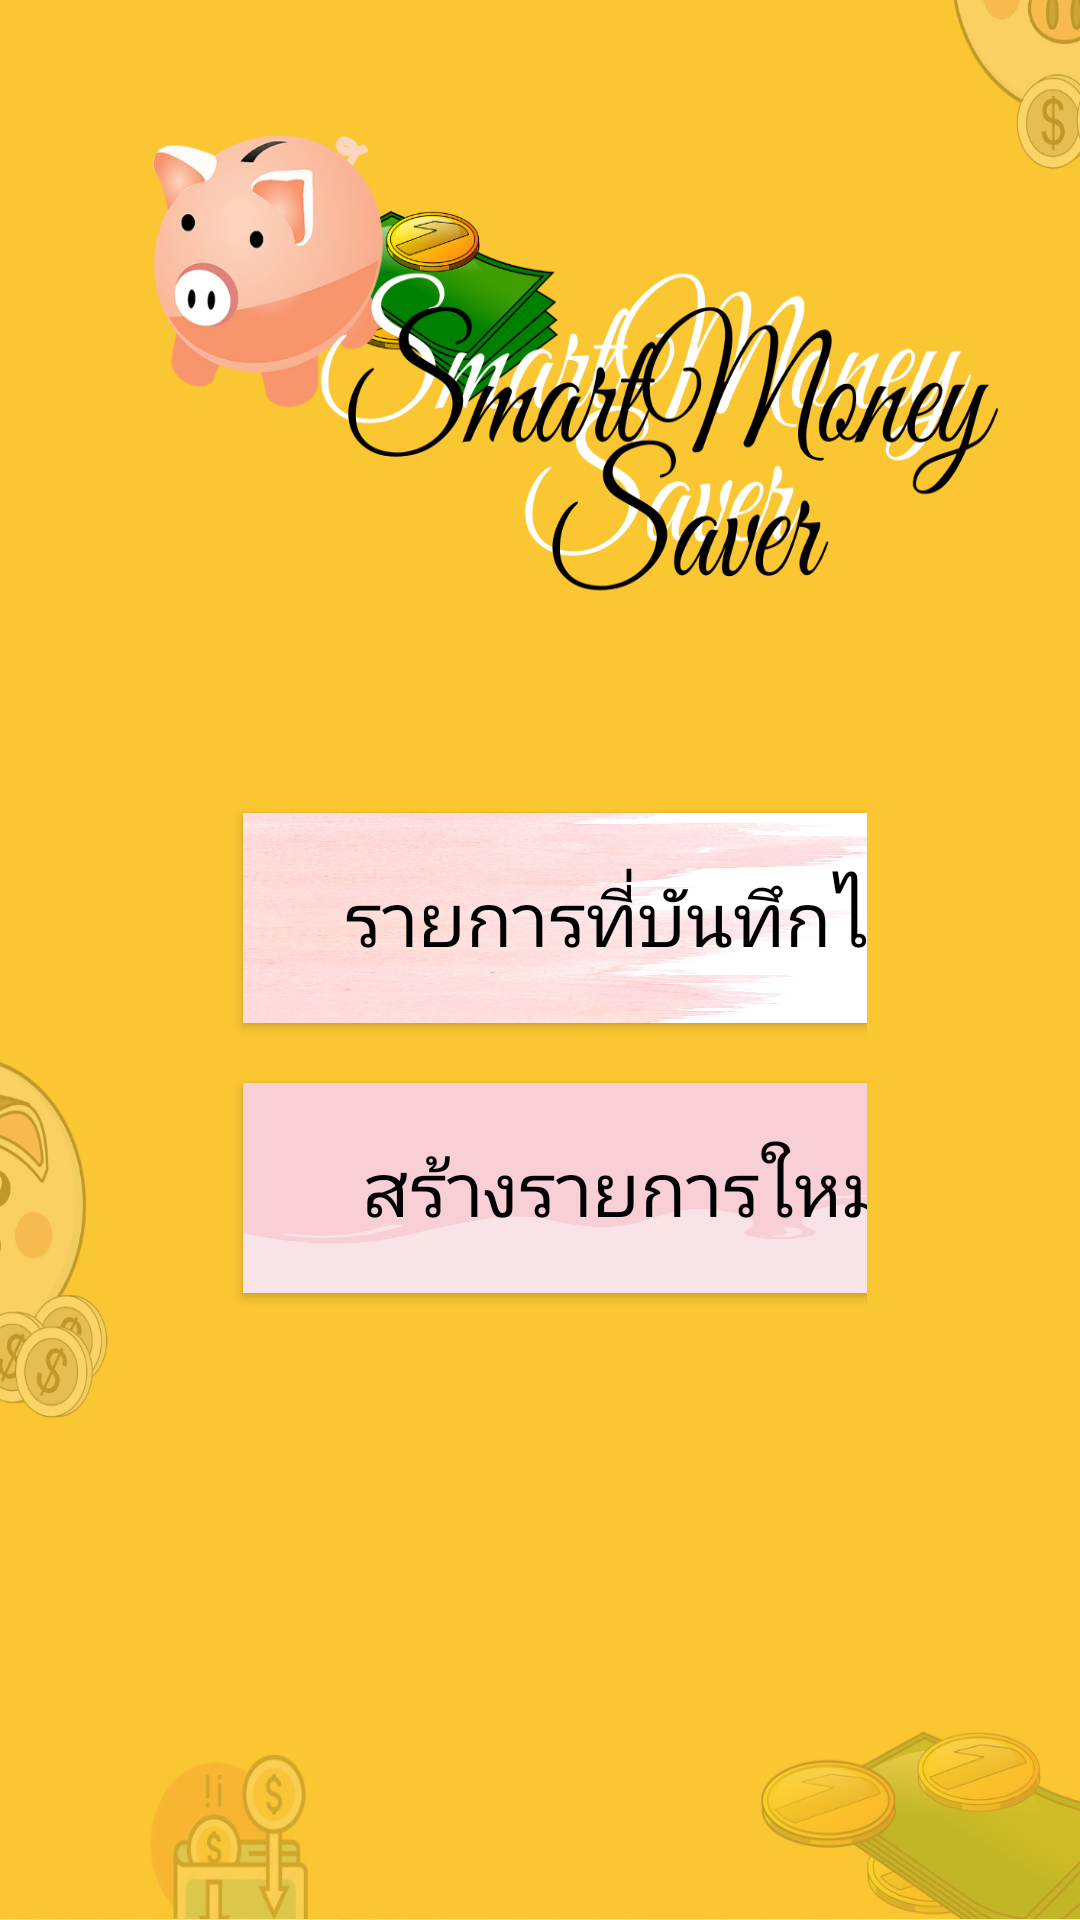

Write the Android layout XML for this screen, with the resource values it uses.
<!-- AndroidManifest.xml: application theme AppTheme -->
<!-- res/layout/content_main.xml -->
<?xml version="1.0" encoding="utf-8"?>
<ScrollView xmlns:android="http://schemas.android.com/apk/res/android"
    xmlns:app="http://schemas.android.com/apk/res-auto"
    xmlns:tools="http://schemas.android.com/tools"
    android:layout_width="match_parent"
    android:layout_height="match_parent"
    android:background="@drawable/yel_img"
    android:padding="16dp"
    android:scrollbars="none"
    app:layout_behavior="@string/appbar_scrolling_view_behavior"
    tools:context="com.example.user.ws_incomeandexpense.MainActivity"
    tools:showIn="@layout/activity_main">

      <GridLayout
          android:layout_width="match_parent"
          android:layout_height="wrap_content"
          android:layout_margin="50dp"
          android:columnCount="1"
          android:padding="5dp">


            <Button
                android:id="@+id/button_list"
                style="@style/ButtonStyle"
                android:layout_width="254dp"
                android:layout_height="70dp"
                android:layout_gravity="center_horizontal"
                android:layout_marginTop="200dp"
                android:background="@drawable/white_img"
                android:text="รายการที่บันทึกไว้"
                android:textSize="25dp"
                android:textColor="#000000"
                android:textColorHighlight="#FAF8F6" />

            <Button
                android:id="@+id/button_create"
                style="@style/ButtonStyle"
                android:layout_width="254dp"
                android:layout_height="70dp"
                android:layout_gravity="center_horizontal"
                android:background="@drawable/ice_img"
                android:text="สร้างรายการใหม่"
                android:textSize="25dp"
                android:textColor="#000000" />


      </GridLayout>
</ScrollView>
<!-- res/layout/activity_main.xml (included above) -->
<?xml version="1.0" encoding="utf-8"?>
<android.support.design.widget.CoordinatorLayout
      xmlns:android="http://schemas.android.com/apk/res/android"
      xmlns:app="http://schemas.android.com/apk/res-auto"
      xmlns:tools="http://schemas.android.com/tools"
      android:layout_width="match_parent"
      android:layout_height="match_parent"
      tools:context="com.example.user.ws_incomeandexpense.MainActivity">

      <android.support.design.widget.AppBarLayout
            android:layout_width="match_parent"
            android:layout_height="wrap_content"
            android:theme="@style/AppTheme.AppBarOverlay">

            <android.support.v7.widget.Toolbar
                android:id="@+id/toolbar"
                android:layout_width="match_parent"
                android:layout_height="match_parent"
                android:background="#CDDC39"
                app:popupTheme="@style/AppTheme.PopupOverlay" />

      </android.support.design.widget.AppBarLayout>

      <include layout="@layout/content_main" />

      <android.support.design.widget.FloatingActionButton
          android:id="@+id/fab"
          android:layout_width="wrap_content"
          android:layout_height="wrap_content"
          android:layout_gravity="bottom|end"
          android:layout_margin="@dimen/fab_margin"
          app:backgroundTint="#CDDC39"
          app:srcCompat="@android:drawable/ic_dialog_email" />

</android.support.design.widget.CoordinatorLayout>
<!-- resources referenced by this layout -->
<resources>
  <dimen name="fab_margin">16dp</dimen>
  <!-- drawable ice_img: jpg bitmap (drawable, 8155 bytes) -->
  <!-- drawable white_img: jpg bitmap (drawable, 29602 bytes) -->
  <!-- drawable yel_img: png bitmap (drawable, 335080 bytes) -->
  <style name="AppTheme.AppBarOverlay" parent="ThemeOverlay.AppCompat.Dark.ActionBar" />
  <style name="AppTheme.PopupOverlay" parent="ThemeOverlay.AppCompat.Light" />
  <style name="ButtonStyle">
              <item name="android:layout_width">200dp</item>
              <item name="android:layout_height">wrap_content</item>
              <item name="android:textColor">#fff</item>
              <item name="android:textSize">18sp</item>
              <item name="android:textAllCaps">false</item>
              <item name="android:layout_margin">10dp</item>
              <item name="android:layout_gravity">center</item>
              <item name="android:background">@drawable/shape_button</item>
        </style>
  <style name="AppTheme" parent="Theme.AppCompat.Light.DarkActionBar">
              
              <item name="colorPrimary">@color/colorPrimary</item>
              <item name="colorPrimaryDark">@color/colorPrimaryDark</item>
              <item name="colorAccent">@color/colorAccent</item>
        </style>
  <!-- drawable shape_button (drawable) -->
  <?xml version="1.0" encoding="utf-8"?>
  <shape xmlns:android="http://schemas.android.com/apk/res/android" android:shape="rectangle">
        
        <solid android:color="@color/colorPrimaryDark" />
        <stroke android:color="#878787" android:width="3dp"/>
        <corners android:radius="10dp"/>
  </shape>
  <color name="colorPrimary">#3F51B5</color>
  <color name="colorPrimaryDark">#303F9F</color>
  <color name="colorAccent">#FF4081</color>
</resources>
